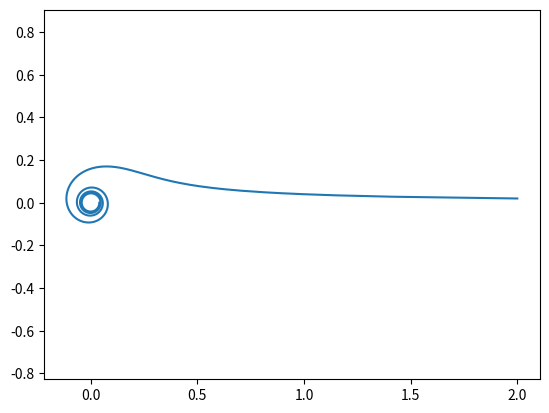

Generate this figure with matplotlib:
import matplotlib.pyplot as plt
import numpy as np

phi = np.arange(0.01, 8*np.pi, 0.01)

k = 0.2

r = k / np.sqrt(phi)

x = r * np.cos(phi)
y = r * np.sin(phi)

plt.plot(x, y)
plt.axis('equal')
plt.savefig('test4.3.png')
